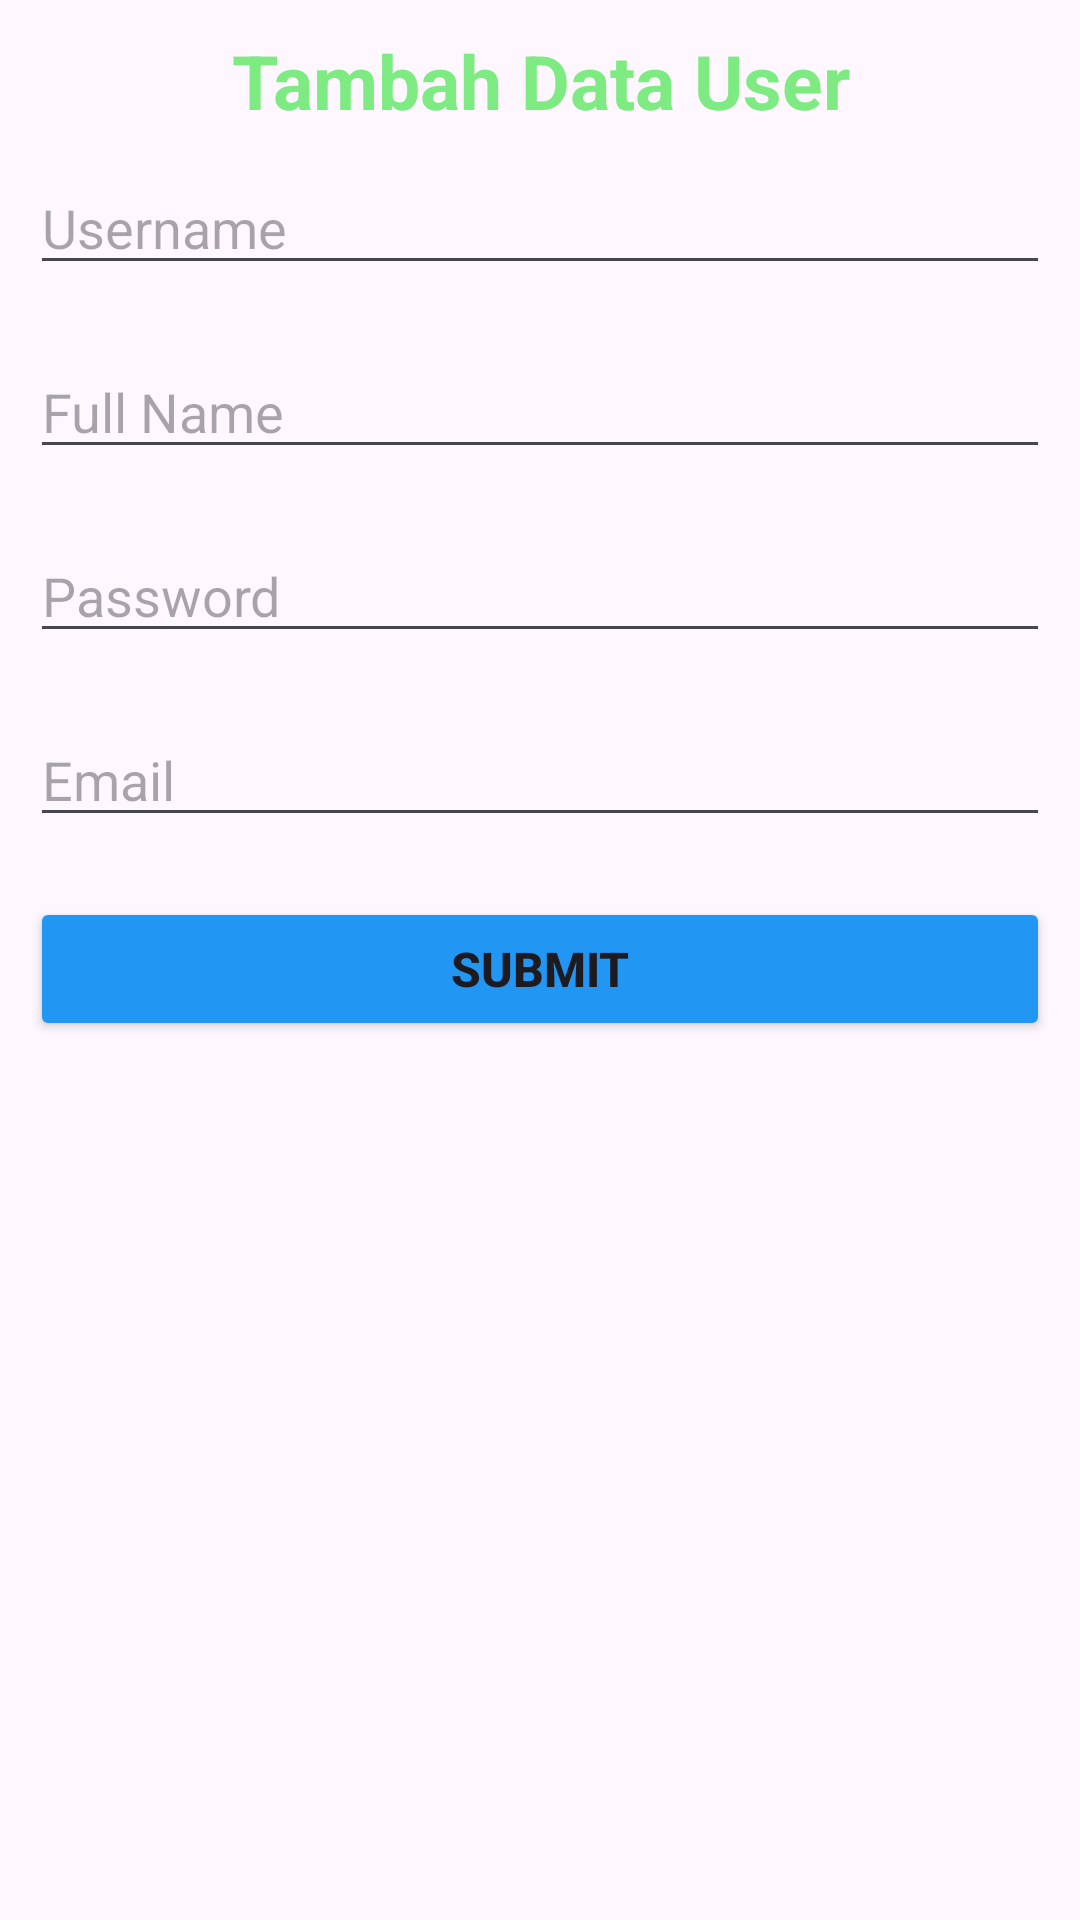

Android layout source for this screen:
<!-- AndroidManifest.xml: application theme Theme.News_berita -->
<!-- res/layout/activity_tambah_data_user.xml -->
<?xml version="1.0" encoding="utf-8"?>
<androidx.constraintlayout.widget.ConstraintLayout xmlns:android="http://schemas.android.com/apk/res/android"
    xmlns:app="http://schemas.android.com/apk/res-auto"
    xmlns:tools="http://schemas.android.com/tools"
    android:id="@+id/main"
    android:layout_width="match_parent"
    android:layout_height="match_parent"
    tools:context=".screen.TambahDataUserActivity">

    <LinearLayout
        android:layout_width="match_parent"
        android:layout_height="match_parent"
        android:orientation="vertical">

        <TextView
            android:id="@+id/textView"
            android:layout_width="match_parent"
            android:layout_height="wrap_content"
            android:layout_marginTop="10sp"
            android:text="Tambah Data User"
            android:textAlignment="center"
            android:textColor="#7DEB82"
            android:textSize="25sp"
            android:textStyle="bold" />

        <EditText
            android:id="@+id/etUsername"
            android:layout_width="match_parent"
            android:layout_height="wrap_content"
            android:layout_margin="10sp"
            android:layout_marginTop="20sp"
            android:ems="10"
            android:hint="Username"
            android:inputType="text" />

        <EditText
            android:id="@+id/etFullName"
            android:layout_width="match_parent"
            android:layout_height="wrap_content"
            android:layout_margin="10sp"
            android:ems="10"
            android:hint="Full Name"
            android:inputType="text" />

        <EditText
            android:id="@+id/etPassword"
            android:layout_width="match_parent"
            android:layout_height="wrap_content"
            android:layout_margin="10sp"
            android:ems="10"
            android:hint="Password"
            android:inputType="text" />

        <EditText
            android:id="@+id/etEmail"
            android:layout_width="match_parent"
            android:layout_height="wrap_content"
            android:layout_margin="10sp"
            android:ems="10"
            android:hint="Email"
            android:inputType="text" />

        <Button
            android:id="@+id/button"
            android:layout_width="match_parent"
            android:layout_height="wrap_content"
            android:layout_margin="10sp"
            android:layout_marginTop="10sp"
            android:backgroundTint="#2196F3"
            android:text="Submit"
            android:textSize="16sp"
            android:textStyle="bold" />

    </LinearLayout>

</androidx.constraintlayout.widget.ConstraintLayout>
<!-- resources referenced by this layout -->
<resources>
  <style name="Theme.News_berita" parent="Base.Theme.News_berita" />
  <style name="Base.Theme.News_berita" parent="Theme.Material3.DayNight.NoActionBar">
          
          
      </style>
</resources>
